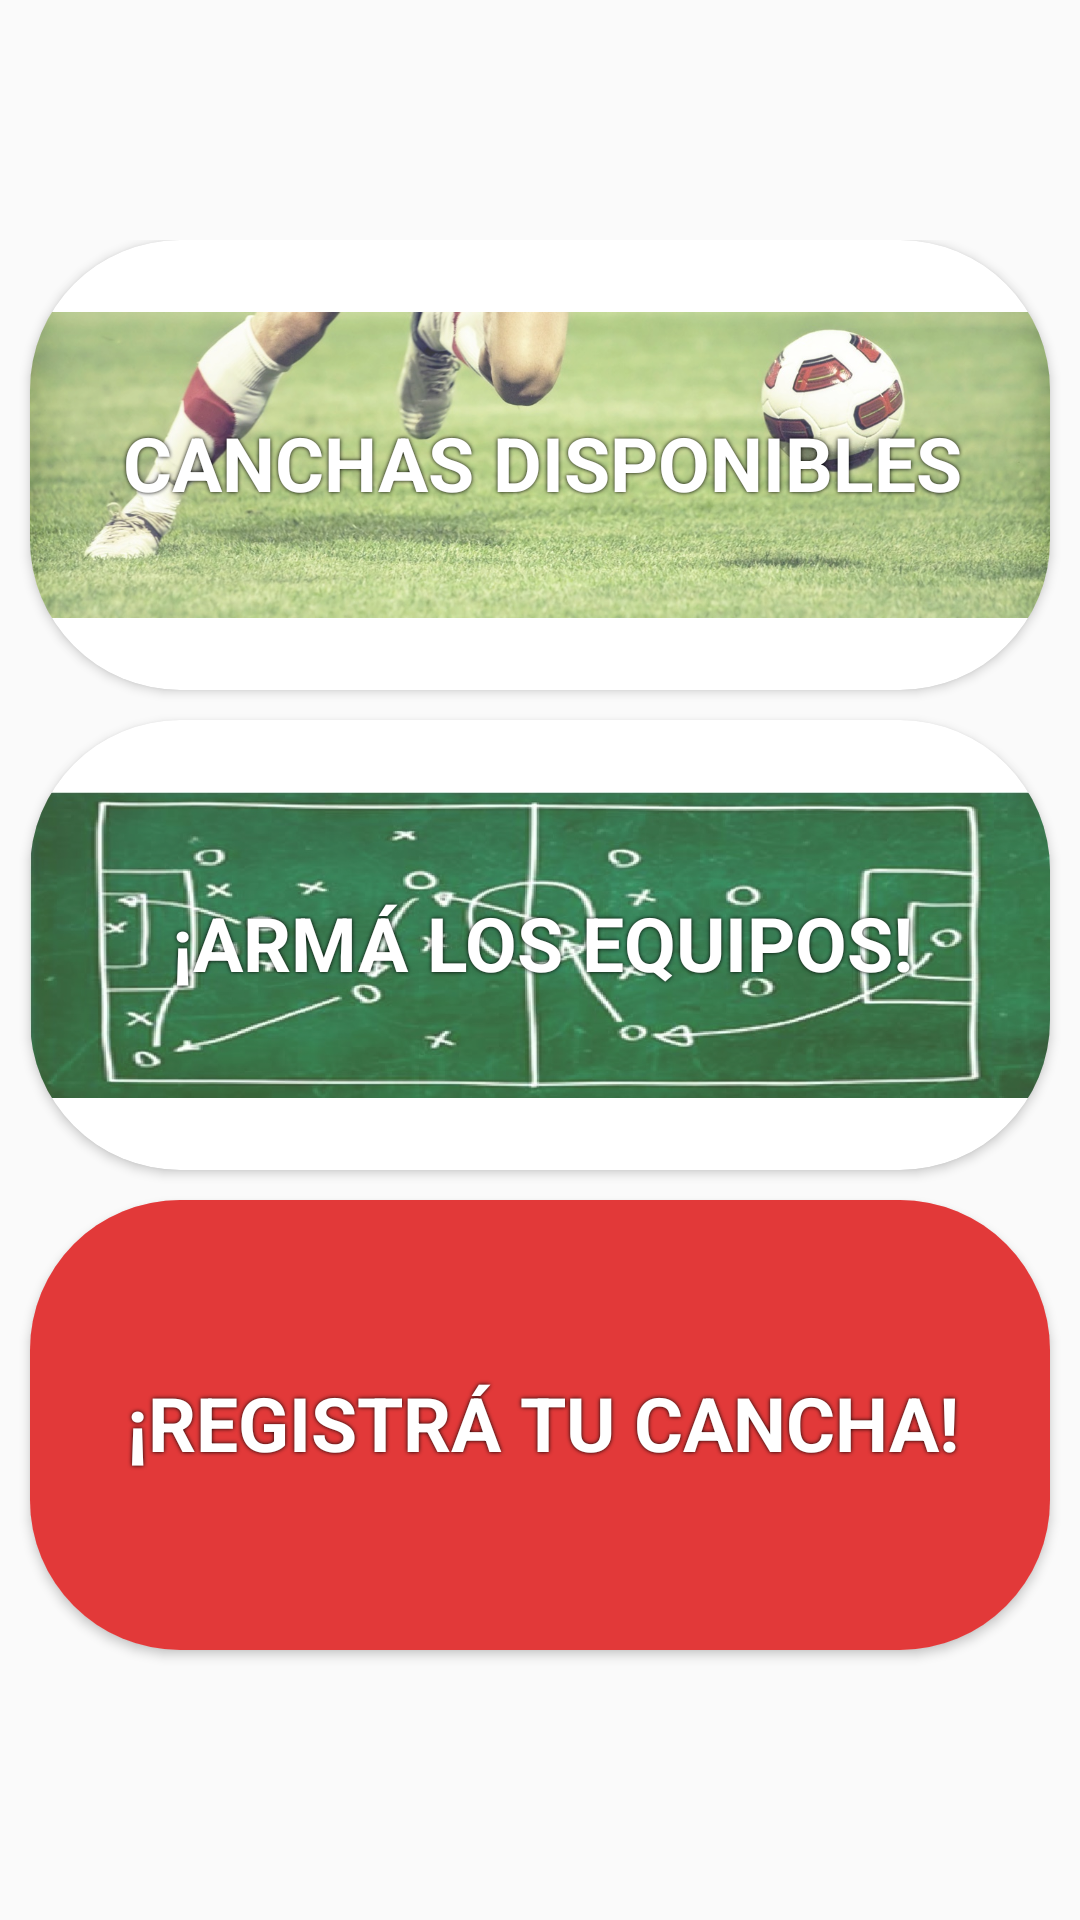

Write the Android layout XML for this screen, with the resource values it uses.
<!-- AndroidManifest.xml: application theme AppTheme -->
<!-- res/layout/fragment_menu.xml -->
<?xml version="1.0" encoding="utf-8"?>
<androidx.constraintlayout.widget.ConstraintLayout xmlns:android="http://schemas.android.com/apk/res/android"
    xmlns:tools="http://schemas.android.com/tools"
    android:layout_width="match_parent"
    android:layout_height="match_parent"
    xmlns:card_view="http://schemas.android.com/apk/res-auto"
    tools:context=".vista.MenuFragment">

    <LinearLayout
        android:layout_width="match_parent"
        android:layout_height="wrap_content"
        android:orientation="vertical"
        card_view:layout_constraintBottom_toBottomOf="parent"
        card_view:layout_constraintEnd_toEndOf="parent"
        card_view:layout_constraintTop_toTopOf="parent">

        <androidx.cardview.widget.CardView
            android:id="@+id/cardCanchas"
            android:layout_width="match_parent"
            android:layout_height="150dp"
            android:layout_gravity="center"
            android:layout_marginLeft="10dp"
            android:layout_marginRight="10dp"
            android:layout_marginBottom="10dp"
            card_view:cardCornerRadius="50dp">

            <ImageView
                android:layout_width="match_parent"
                android:layout_height="match_parent"
                android:src="@drawable/opcio"></ImageView>

            <ImageView
                android:layout_width="match_parent"
                android:layout_height="match_parent"
                android:background="#37FFFFFF"></ImageView>

            <TextView
                style="@style/textoOpcion"
                android:layout_width="match_parent"
                android:layout_height="wrap_content"
                android:layout_gravity="center"
                android:gravity="center"
                android:text="@string/CANCHAS"></TextView>
        </androidx.cardview.widget.CardView>

        <androidx.cardview.widget.CardView
            android:id="@+id/cardEquipos"
            android:layout_width="match_parent"
            android:layout_height="150dp"
            android:layout_gravity="center"
            android:layout_marginLeft="10dp"
            android:layout_marginRight="10dp"
            android:layout_marginBottom="10dp"
            card_view:cardCornerRadius="50dp">

            <ImageView
                android:layout_width="match_parent"
                android:layout_height="match_parent"
                android:src="@drawable/opcion"></ImageView>

            <ImageView
                android:layout_width="match_parent"
                android:layout_height="match_parent"
                android:background="#37FFFFFF"></ImageView>

            <TextView
                style="@style/textoOpcion"
                android:layout_width="match_parent"
                android:layout_height="wrap_content"
                android:layout_gravity="center"
                android:gravity="center"
                android:text="@string/EQUIPOS"></TextView>
        </androidx.cardview.widget.CardView>

        <androidx.cardview.widget.CardView
            android:id="@+id/cardContacto"
            android:layout_width="match_parent"
            android:layout_height="150dp"
            android:layout_gravity="center"
            android:layout_marginLeft="10dp"
            android:layout_marginRight="10dp"
            android:layout_marginBottom="10dp"
            card_view:cardCornerRadius="50dp">

            <ImageView
                android:layout_width="match_parent"
                android:layout_height="match_parent"
                android:background="@color/colorAccent"></ImageView>

            <ImageView
                android:layout_width="match_parent"
                android:layout_height="match_parent"
                android:background="#37FFFFFF"></ImageView>

            <TextView
                style="@style/textoOpcion"
                android:layout_width="match_parent"
                android:layout_height="wrap_content"
                android:layout_gravity="center"
                android:gravity="center"
                android:text="@string/CONTACTO"></TextView>
        </androidx.cardview.widget.CardView>
    </LinearLayout>

</androidx.constraintlayout.widget.ConstraintLayout>
<!-- resources referenced by this layout -->
<resources>
  <color name="colorAccent">#DA0303</color>
  <!-- drawable opcio: jpg bitmap (drawable, 160628 bytes) -->
  <!-- drawable opcion: jpg bitmap (drawable, 140605 bytes) -->
  <string name="CANCHAS">CANCHAS DISPONIBLES</string>
  <string name="CONTACTO">¡REGISTRÁ TU CANCHA!</string>
  <string name="EQUIPOS">¡ARMÁ LOS EQUIPOS!</string>
  <style name="textoOpcion">
          <item name="android:paddingLeft">4px</item>
          <item name="android:paddingBottom">4px</item>
          <item name="android:textColor">#FFFFFF</item>
          <item name="android:textStyle">bold</item>
          <item name="android:textSize">25dp</item>
          <item name="android:shadowColor">#000000</item>
          <item name="android:shadowDx">0</item>
          <item name="android:shadowDy">0</item>
          <item name="android:shadowRadius">3</item>
      </style>
  <style name="AppTheme" parent="Theme.AppCompat.Light.NoActionBar">
          
          <item name="colorPrimary">@color/colorPrimary</item>
          <item name="colorPrimaryDark">@color/colorPrimaryDark</item>
          <item name="colorAccent">@color/colorAccent</item>
      </style>
  <color name="colorPrimary">#EE0000</color>
  <color name="colorPrimaryDark">#B30000</color>
</resources>
